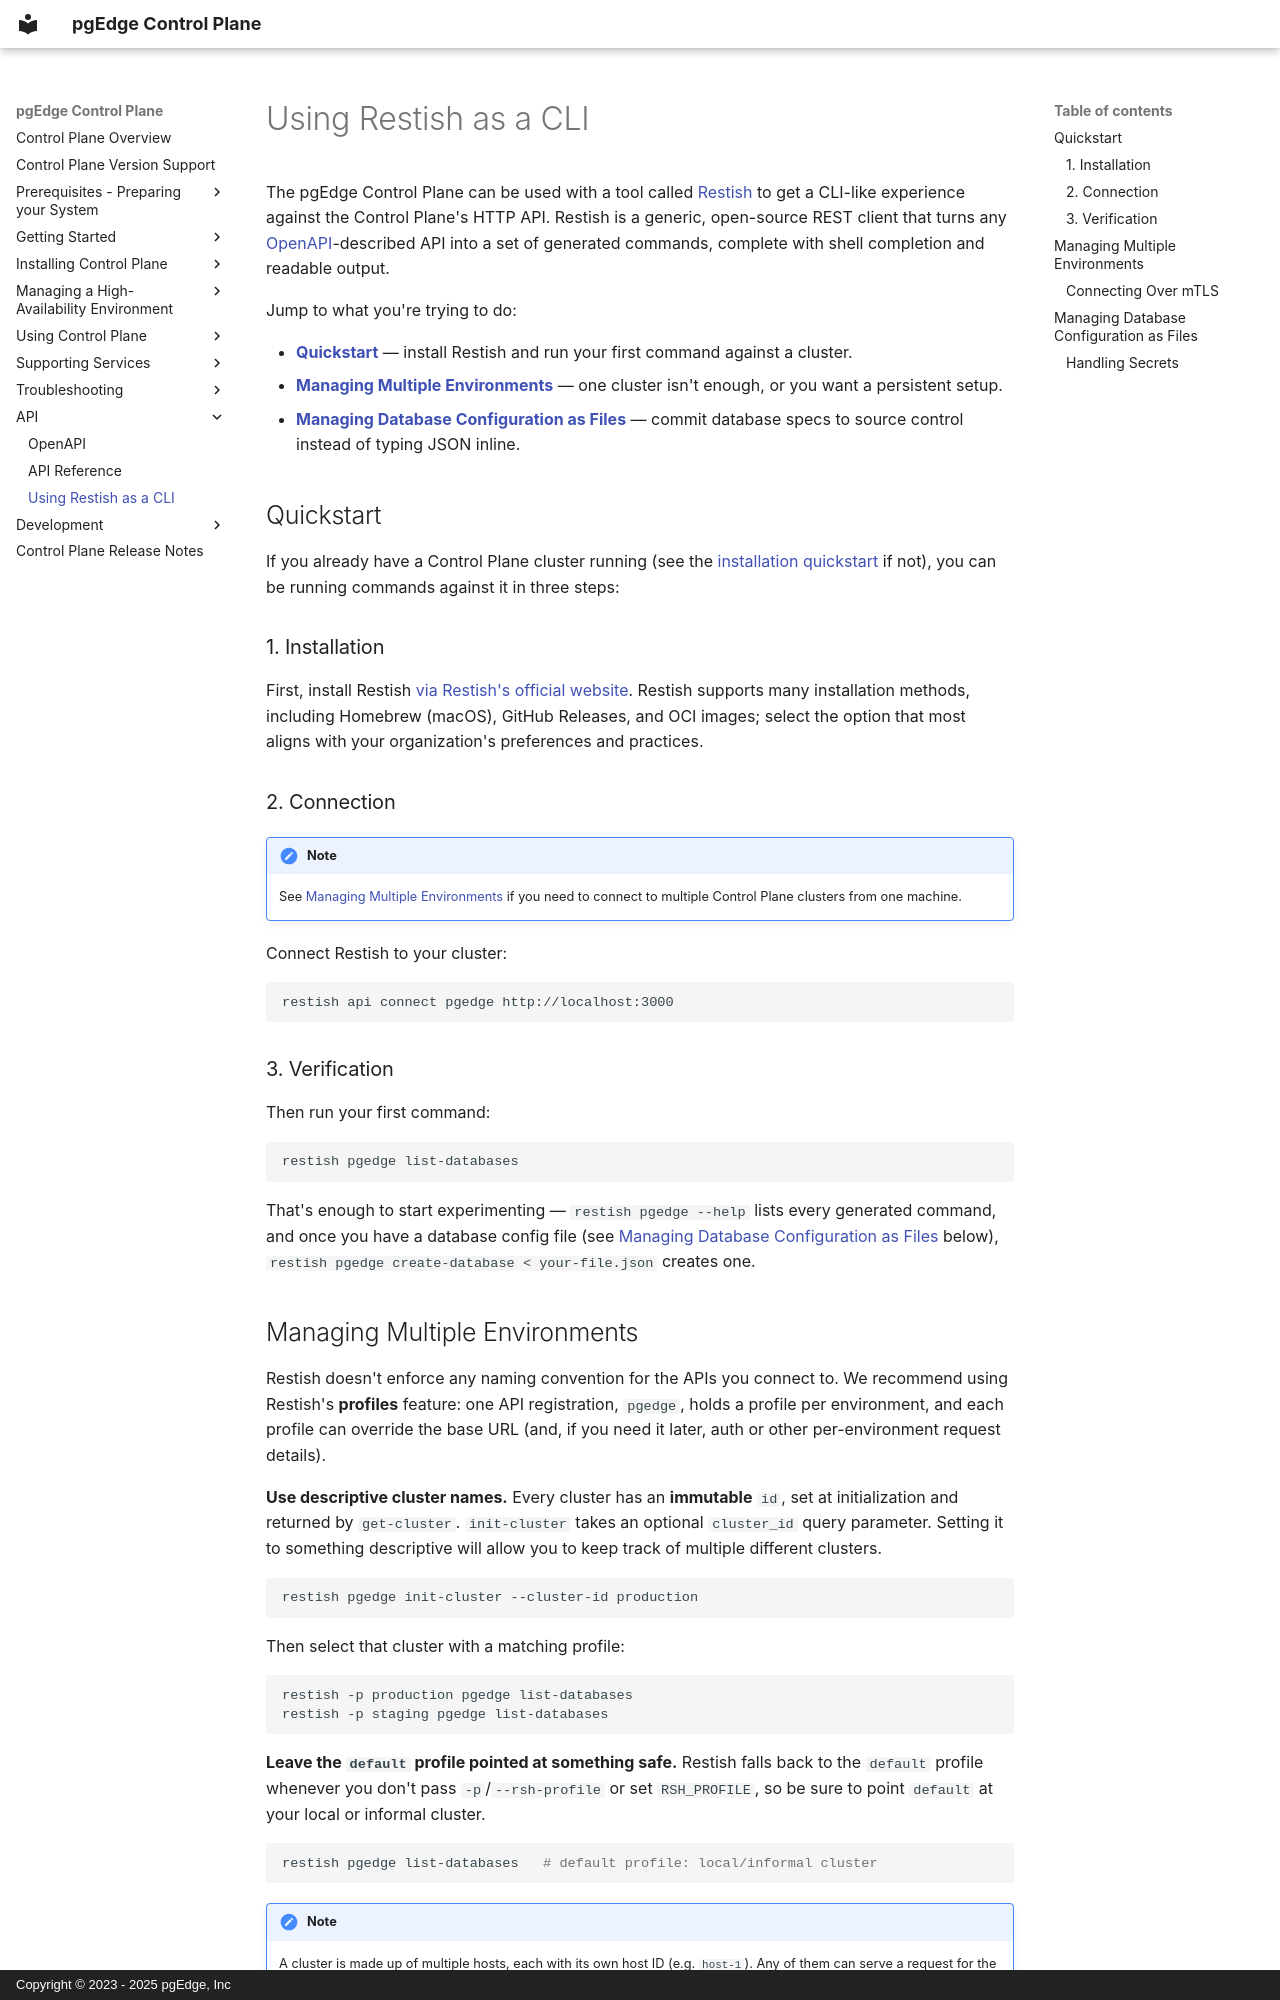

repository: pgEdge/control-plane · page: api/restish/index.html · generator: mkdocs · copyright: Copyright © 2023 - 2025 pgEdge, Inc

# Using Restish as a CLI

The pgEdge Control Plane can be used with a tool called [Restish](https://rest.sh) to get a CLI-like experience against the Control Plane's HTTP API. Restish is a generic, open-source REST client that turns any [OpenAPI](openapi.md)-described API into a set of generated commands, complete with shell completion and readable output.

Jump to what you're trying to do:

- **[Quickstart](#quickstart)** — install Restish and run your first command against a cluster.
- **[Managing Multiple Environments](#managing-multiple-environments)** — one cluster isn't enough, or you want a persistent setup.
- **[Managing Database Configuration as Files](#managing-database-configuration-as-files)** — commit database specs to source control instead of typing JSON inline.

## Quickstart

If you already have a Control Plane cluster running (see the
[installation quickstart](../installation/quickstart.md) if not), you can
be running commands against it in three steps:


### 1. Installation

First, install Restish [via Restish's official website](https://rest.sh/docs/getting-started/install/). Restish supports many installation methods, including Homebrew (macOS), GitHub Releases, and OCI images; select the option that most aligns with your organization's preferences and practices.

### 2. Connection

!!! note

    See [Managing Multiple Environments](#managing-multiple-environments)
    if you need to connect to multiple Control Plane clusters from one machine.

Connect Restish to your cluster:

<!-- markdownlint-disable-next-line MD046 -->
```sh
restish api connect pgedge http://localhost:3000
```
### 3. Verification

Then run your first command:

```sh
restish pgedge list-databases
```

That's enough to start experimenting — `restish pgedge --help` lists every
generated command, and once you have a database config file (see
[Managing Database Configuration as Files](#managing-database-configuration-as-files)
below), `restish pgedge create-database < your-file.json` creates one.
